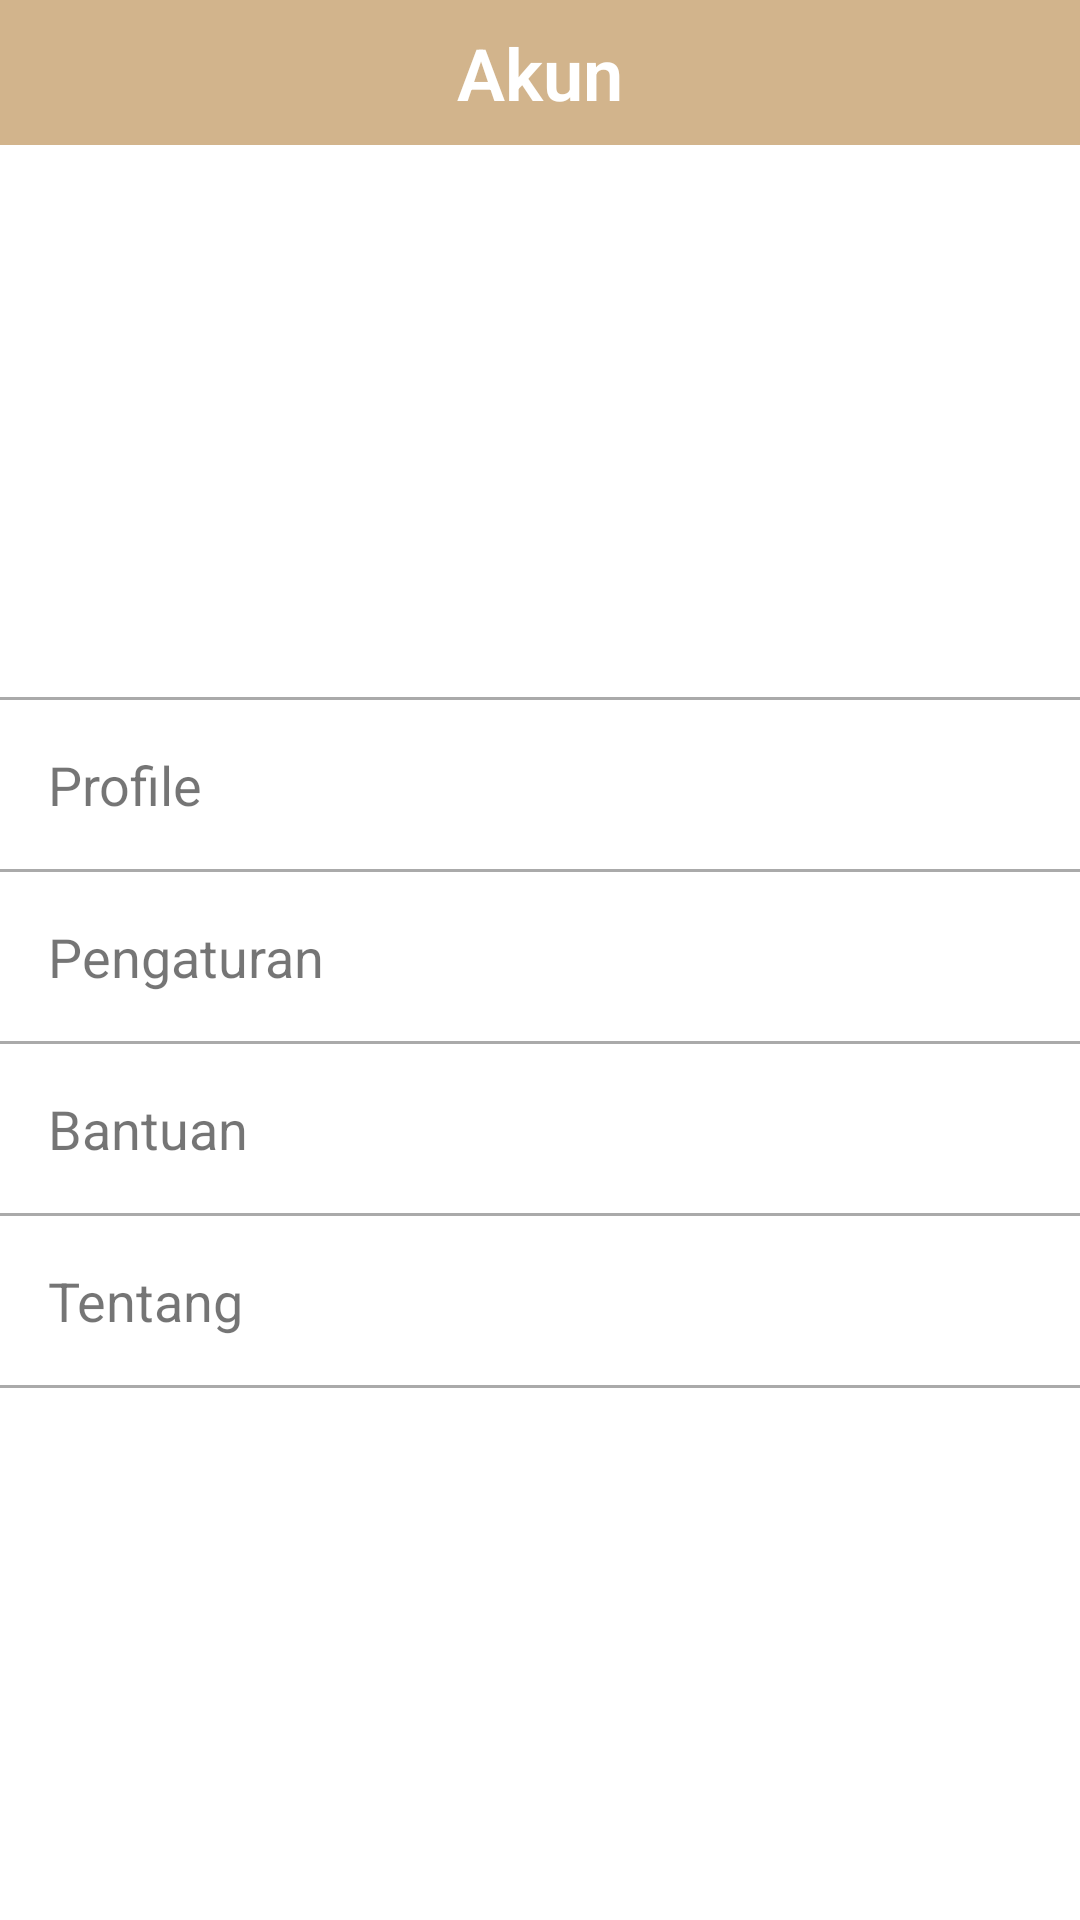

Layout XML and referenced resources for this Android screen:
<!-- AndroidManifest.xml: application theme Theme.ReNote -->
<!-- res/layout/fragment_akun.xml -->
<?xml version="1.0" encoding="utf-8"?>
<androidx.constraintlayout.widget.ConstraintLayout
    xmlns:android="http://schemas.android.com/apk/res/android"
    xmlns:app="http://schemas.android.com/apk/res-auto"
    xmlns:tools="http://schemas.android.com/tools"
    android:layout_width="match_parent"
    android:layout_height="match_parent"
    tools:context=".ui.Akun.AkunFragment">

    <TextView
        android:id="@+id/title_akun"
        android:layout_width="match_parent"
        android:layout_height="wrap_content"
        android:background="@color/light_brown"
        android:fontFamily="sans-serif-light"
        android:gravity="center"
        android:padding="8dp"
        android:text="@string/menu_akun"
        android:textColor="@android:color/white"
        android:textSize="24sp"
        android:textStyle="bold"
        app:layout_constraintEnd_toEndOf="parent"
        app:layout_constraintStart_toStartOf="parent"
        app:layout_constraintTop_toTopOf="parent"
        tools:ignore="TextContrastCheck" />

    <ImageView
        android:id="@+id/profile_image"
        android:layout_width="100dp"
        android:layout_height="100dp"
        android:layout_marginTop="24dp"
        android:contentDescription="@string/profile_gambar"
        android:src="@drawable/profile"
        app:layout_constraintEnd_toEndOf="parent"
        app:layout_constraintStart_toStartOf="parent"
        app:layout_constraintTop_toBottomOf="@id/title_akun" />

    <LinearLayout
        android:layout_width="match_parent"
        android:layout_height="wrap_content"
        android:layout_marginTop="60dp"
        android:orientation="vertical"
        app:layout_constraintEnd_toEndOf="parent"
        app:layout_constraintStart_toStartOf="parent"
        app:layout_constraintTop_toBottomOf="@id/profile_image">

        <View
            android:layout_width="match_parent"
            android:layout_height="1dp"
            android:background="@android:color/darker_gray" />

        <TextView
            android:id="@+id/menu_profile"
            android:layout_width="match_parent"
            android:layout_height="wrap_content"
            app:drawableEndCompat="@drawable/baseline_arrow_right"
            android:drawablePadding="16dp"
            android:padding="16dp"
            android:text="@string/profile"
            android:textSize="18sp" />

        <View
            android:layout_width="match_parent"
            android:layout_height="1dp"
            android:background="@android:color/darker_gray" />

        <TextView
            android:id="@+id/menu_pengaturan"
            android:layout_width="match_parent"
            android:layout_height="wrap_content"
            app:drawableEndCompat="@drawable/baseline_arrow_right"
            android:drawablePadding="16dp"
            android:padding="16dp"
            android:text="@string/pengaturan"
            android:textSize="18sp" />

        <View
            android:layout_width="match_parent"
            android:layout_height="1dp"
            android:background="@android:color/darker_gray" />

        <TextView
            android:id="@+id/menu_bantuan"
            android:layout_width="match_parent"
            android:layout_height="wrap_content"
            app:drawableEndCompat="@drawable/baseline_arrow_right"
            android:drawablePadding="16dp"
            android:padding="16dp"
            android:text="@string/bantuan"
            android:textSize="18sp" />

        <View
            android:layout_width="match_parent"
            android:layout_height="1dp"
            android:background="@android:color/darker_gray" />

        <TextView
            android:id="@+id/menu_tentang"
            android:layout_width="match_parent"
            android:layout_height="wrap_content"
            app:drawableEndCompat="@drawable/baseline_arrow_right"
            android:drawablePadding="16dp"
            android:padding="16dp"
            android:text="@string/tentang"
            android:textSize="18sp" />

        <View
            android:layout_width="match_parent"
            android:layout_height="1dp"
            android:background="@android:color/darker_gray" />

    </LinearLayout>

</androidx.constraintlayout.widget.ConstraintLayout>
<!-- resources referenced by this layout -->
<resources>
  <color name="light_brown">#D2B48C</color>
  <string name="bantuan">Bantuan</string>
  <string name="menu_akun">Akun</string>
  <string name="pengaturan">Pengaturan</string>
  <string name="profile">Profile</string>
  <string name="profile_gambar">Profile Gambar</string>
  <string name="tentang">Tentang</string>
  <style name="Theme.ReNote" parent="Theme.MaterialComponents.Light.DarkActionBar">
          
          <item name="colorPrimary">@color/purple_500</item>
          <item name="colorPrimaryVariant">@color/purple_700</item>
          <item name="colorOnPrimary">@color/white</item>
          
          <item name="colorSecondary">@color/teal_200</item>
          <item name="colorSecondaryVariant">@color/teal_700</item>
          <item name="colorOnSecondary">@color/black</item>
          
          <item name="android:statusBarColor">?attr/colorPrimaryVariant</item>
          
      </style>
  <color name="white">#FFFFFFFF</color>
  <color name="black">#FF000000</color>
  <!-- not gathered from this repository: default colours our renderer supplied (Android Studio template values) -->
  <color name="purple_500">#FF6200EE</color>
  <color name="purple_700">#FF3700B3</color>
  <color name="teal_200">#FF03DAC5</color>
  <color name="teal_700">#FF018786</color>
</resources>
